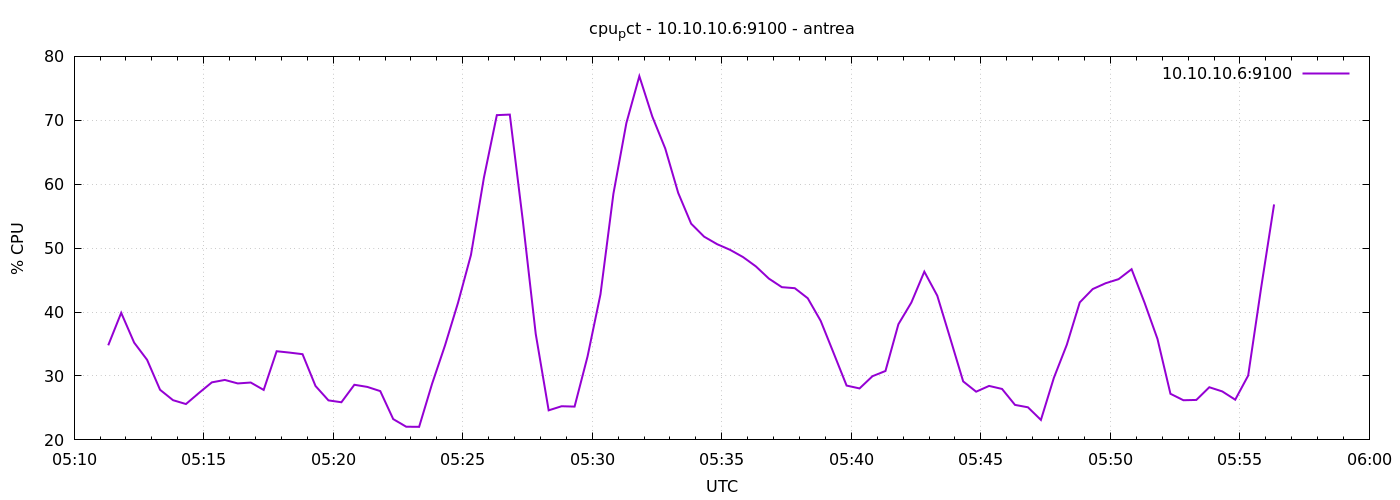

The table this chart was drawn from, first rows:
1777180279	34.7999999999939
1777180309	39.88
1777180339	35.22
1777180369	32.52
1777180399	27.84
1777180429	26.21
1777180459	25.61
1777180489	27.34
1777180519	29
1777180549	29.38
1777180579	28.83
1777180609	28.98
1777180639	27.82
1777180669	33.87
1777180699	33.66
1777180729	33.41
1777180759	28.44
1777180789	26.18
1777180819	25.89
1777180849	28.62
1777180879	28.29
1777180909	27.63
1777180939	23.25
1777180969	22.06
1777180999	22.04
1777181029	28.78
1777181059	34.8
1777181089	41.44
1777181119	48.93
1777181149	61.01
1777181179	70.81
1777181209	70.9
1777181239	54.4
1777181269	36.6
1777181299	24.62
1777181329	25.27
1777181359	25.21
1777181389	33.04
1777181419	42.78
1777181449	58.53
1777181479	69.58
1777181509	76.9
1777181539	70.59
1777181569	65.59
1777181599	58.64
1777181629	53.82
1777181659	51.8
1777181689	50.62
1777181719	49.74
1777181749	48.61
1777181779	47.14
1777181809	45.23
1777181839	43.9
1777181869	43.73
1777181899	42.16
1777181929	38.62
1777181959	33.58
1777181989	28.5
1777182019	28.05
1777182049	29.97
1777182079	30.78
... 30 more rows
